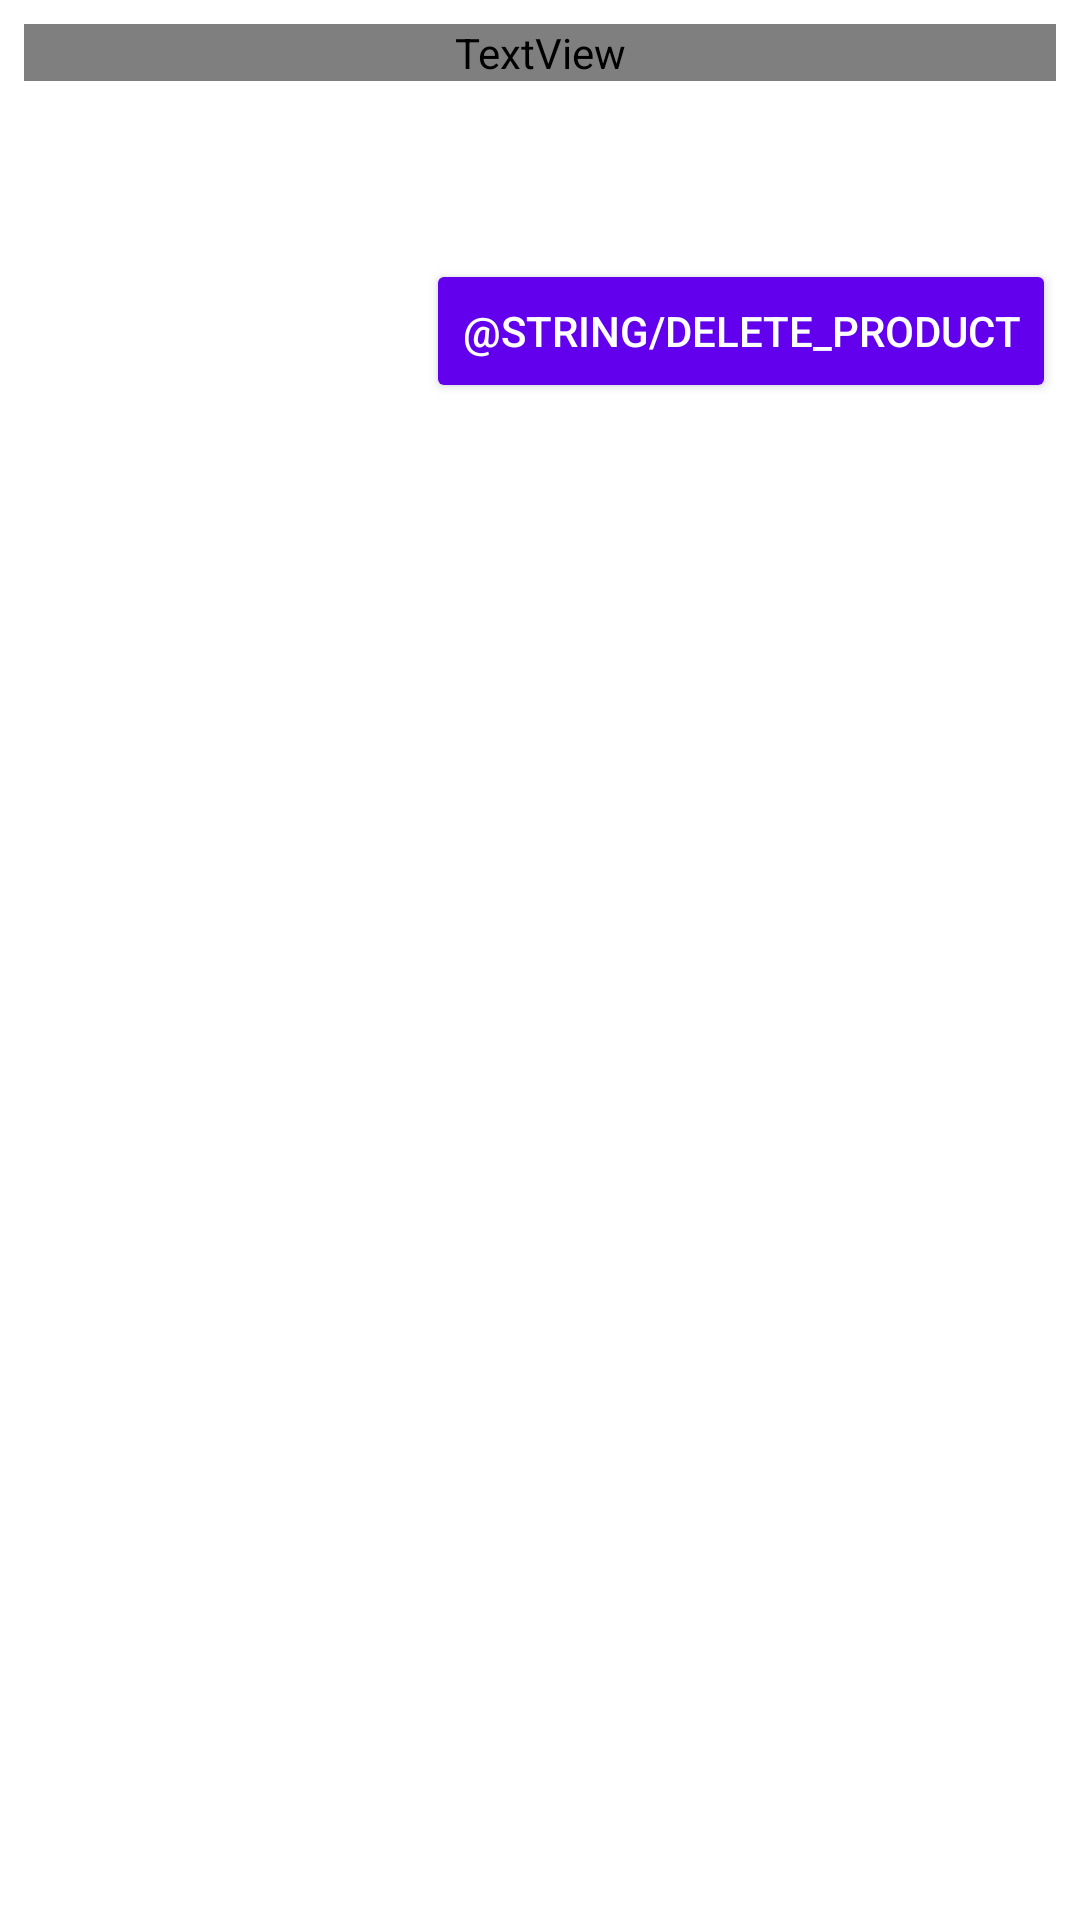

Produce the Android XML layout that renders to this screen, including the resource entries it uses.
<!-- AndroidManifest.xml: application theme AppTheme -->
<!-- res/layout/product_item_layout.xml -->
<?xml version="1.0" encoding="utf-8"?>
<LinearLayout xmlns:android="http://schemas.android.com/apk/res/android"
    android:layout_width="match_parent"
    android:layout_height="wrap_content"
    android:orientation="vertical"
    android:padding="8dp">

    <TextView
        android:id="@+id/tv_product_name"
        android:layout_width="match_parent"
        android:layout_height="wrap_content"
        android:textSize="18sp"
        android:textStyle="bold"
        android:textColor="?android:textColorPrimary"
        android:layout_marginBottom="4dp" />

    <TextView
        android:id="@+id/tv_quantity"
        android:layout_width="match_parent"
        android:layout_height="wrap_content"
        android:textSize="16sp"
        android:textColor="?android:textColorSecondary"
        android:layout_marginBottom="4dp" />

    <TextView
        android:id="@+id/tv_price"
        android:layout_width="match_parent"
        android:layout_height="wrap_content"
        android:textSize="16sp"
        android:textColor="?android:textColorSecondary"
        android:layout_marginBottom="8dp" />

    
    <Button
        android:id="@+id/btn_delete_product"
        android:layout_width="wrap_content"
        android:layout_height="wrap_content"
        android:text="@string/delete_product"
        android:backgroundTint="?attr/colorPrimary"
        android:textColor="@android:color/white"
        android:layout_gravity="end" />

</LinearLayout>
<!-- resources referenced by this layout -->
<resources>
  <string name="delete_product">Delete Product</string>
  <style name="AppTheme" parent="Theme.AppCompat.Light.NoActionBar">
          
          <item name="colorPrimary">@color/colorPrimary</item>
          <item name="colorPrimaryDark">@color/colorPrimaryDark</item>
          <item name="colorAccent">@color/colorAccent</item>
  
  
          
          <item name="android:windowBackground">@color/backgroundColor</item>
          <item name="android:textColorPrimary">@color/textColor</item>
      </style>
  <!-- not gathered from this repository: default colours our renderer supplied (Android Studio template values) -->
  <color name="colorPrimary">#FF6200EE</color>
  <color name="colorPrimaryDark">#FF3700B3</color>
  <color name="colorAccent">#FF03DAC5</color>
</resources>
